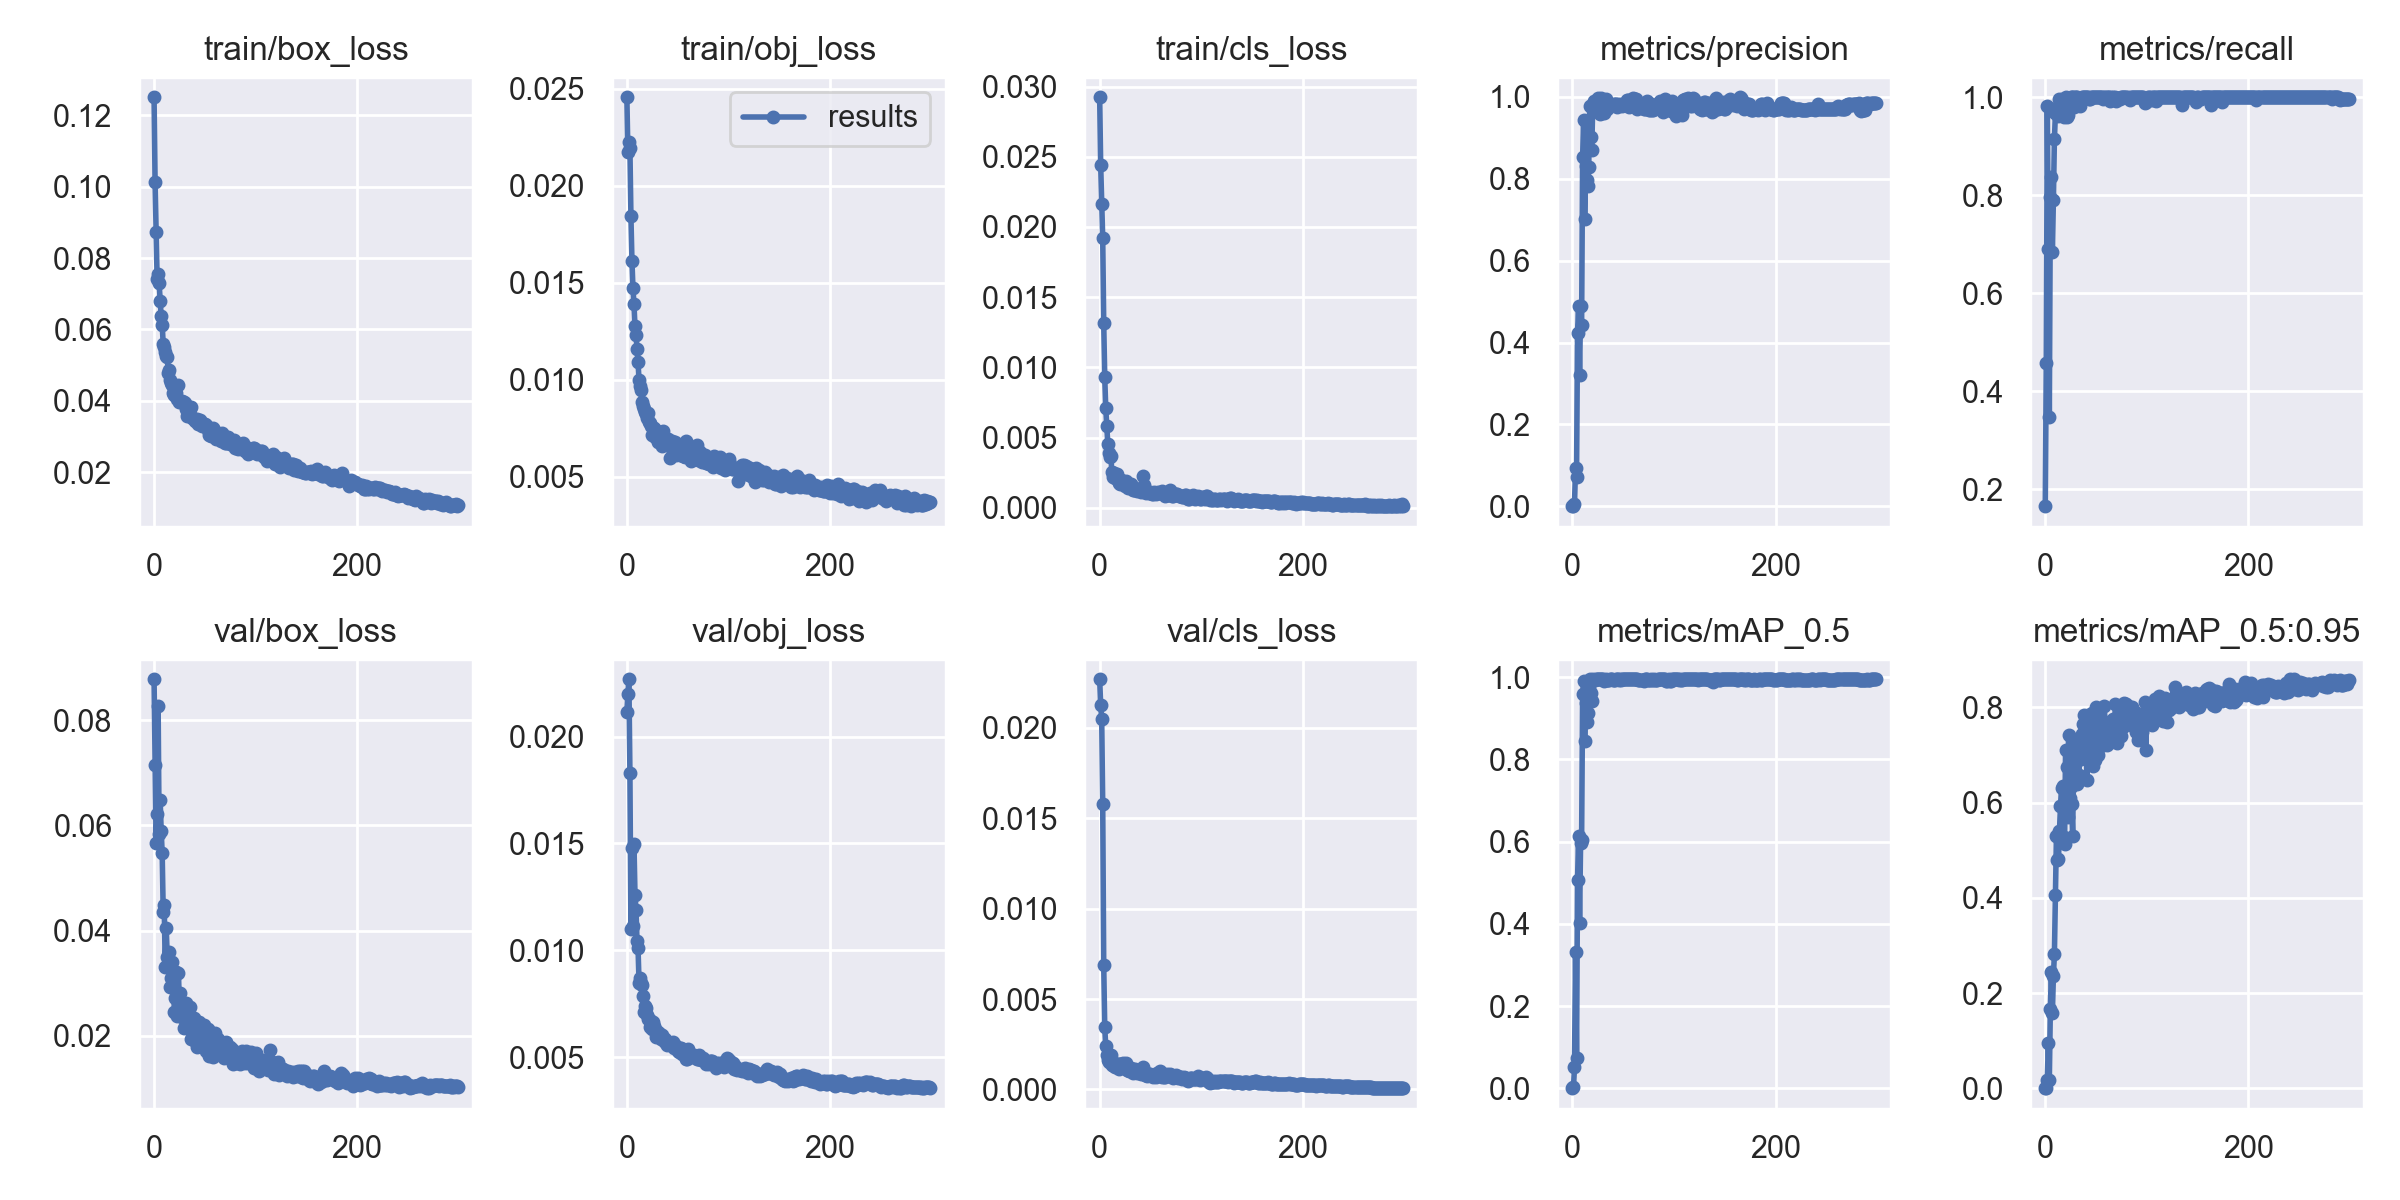

Source data for this figure (header and first rows):
epoch, train/box_loss, train/obj_loss, train/cls_loss, metrics/precision, metrics/recall, metrics/mAP_0.5, metrics/mAP_0.5:0.95, val/box_loss, val/obj_loss, val/cls_loss, x/lr0, x/lr1, x/lr2
0, 0.1251, 0.02456, 0.02924, 0.0006731, 0.165, 0.0004274, 0.00011, 0.08779, 0.02115, 0.02268, 0.0847, 0.0017, 0.0017
1, 0.1013, 0.02173, 0.02441, 0.001915, 0.4579, 0.002698, 0.0009694, 0.07154, 0.02198, 0.02126, 0.06849, 0.003488, 0.003488
2, 0.08722, 0.02227, 0.02167, 0.005308, 0.9815, 0.0515, 0.01666, 0.05674, 0.02268, 0.0205, 0.05226, 0.005265, 0.005265
3, 0.07422, 0.02194, 0.01919, 0.09268, 0.6902, 0.3323, 0.09582, 0.06225, 0.01831, 0.01579, 0.03603, 0.00703, 0.00703
4, 0.07541, 0.01843, 0.01313, 0.07282, 0.3468, 0.07277, 0.0166, 0.08267, 0.01098, 0.006867, 0.01978, 0.008783, 0.008783
5, 0.07304, 0.01614, 0.009294, 0.4229, 0.797, 0.5065, 0.167, 0.05831, 0.01477, 0.003435, 0.009835, 0.009835, 0.009835
6, 0.06809, 0.01471, 0.007082, 0.4892, 0.8368, 0.6146, 0.2452, 0.06483, 0.01116, 0.002377, 0.009835, 0.009835, 0.009835
7, 0.06377, 0.01389, 0.005857, 0.3202, 0.6842, 0.4033, 0.1574, 0.05904, 0.01498, 0.001894, 0.009802, 0.009802, 0.009802
8, 0.06139, 0.01274, 0.004575, 0.4882, 0.7896, 0.5973, 0.2355, 0.05471, 0.0126, 0.001632, 0.009769, 0.009769, 0.009769
9, 0.0559, 0.01232, 0.003875, 0.4431, 0.9139, 0.6039, 0.2817, 0.04364, 0.0119, 0.001521, 0.009736, 0.009736, 0.009736
10, 0.0551, 0.01159, 0.003638, 0.852, 0.967, 0.959, 0.4069, 0.04479, 0.01043, 0.001642, 0.009703, 0.009703, 0.009703
11, 0.0537, 0.01089, 0.003706, 0.9443, 0.9791, 0.9911, 0.5294, 0.03303, 0.01012, 0.001927, 0.00967, 0.00967, 0.00967
12, 0.0527, 0.009972, 0.00255, 0.7017, 0.9749, 0.8439, 0.4798, 0.04045, 0.008486, 0.001365, 0.009637, 0.009637, 0.009637
13, 0.05223, 0.009695, 0.002171, 0.8316, 0.9621, 0.9362, 0.4816, 0.03495, 0.008726, 0.001343, 0.009604, 0.009604, 0.009604
14, 0.04777, 0.009482, 0.002455, 0.7964, 0.997, 0.8905, 0.5412, 0.03324, 0.008493, 0.001319, 0.009571, 0.009571, 0.009571
15, 0.04855, 0.008824, 0.002109, 0.7819, 0.97, 0.914, 0.5932, 0.03603, 0.008388, 0.001242, 0.009538, 0.009538, 0.009538
16, 0.04597, 0.008664, 0.002181, 0.8281, 0.9961, 0.9733, 0.6312, 0.02932, 0.007879, 0.001428, 0.009505, 0.009505, 0.009505
17, 0.04493, 0.008479, 0.002378, 0.9779, 0.9869, 0.9945, 0.6353, 0.03102, 0.007109, 0.001389, 0.009472, 0.009472, 0.009472
18, 0.04456, 0.00833, 0.002109, 0.9011, 0.9598, 0.9604, 0.5288, 0.03406, 0.007412, 0.001414, 0.009439, 0.009439, 0.009439
19, 0.04213, 0.008243, 0.001788, 0.8703, 0.9697, 0.9427, 0.5131, 0.03123, 0.007313, 0.001105, 0.009406, 0.009406, 0.009406
20, 0.04169, 0.00801, 0.001698, 0.9814, 1, 0.995, 0.7099, 0.02446, 0.006961, 0.001424, 0.009373, 0.009373, 0.009373
21, 0.04227, 0.008287, 0.001961, 0.9891, 0.9597, 0.9938, 0.6753, 0.02727, 0.006807, 0.001392, 0.00934, 0.00934, 0.00934
22, 0.04224, 0.007806, 0.001829, 0.9845, 0.9631, 0.9936, 0.569, 0.0321, 0.00681, 0.001282, 0.009307, 0.009307, 0.009307
23, 0.0406, 0.007757, 0.001925, 0.9878, 0.9849, 0.9946, 0.7419, 0.02383, 0.006405, 0.001476, 0.009274, 0.009274, 0.009274
24, 0.0443, 0.007628, 0.001755, 0.9715, 0.9981, 0.995, 0.6092, 0.03203, 0.006715, 0.00134, 0.009241, 0.009241, 0.009241
25, 0.03954, 0.007138, 0.001562, 0.9962, 1, 0.995, 0.6324, 0.02571, 0.006324, 0.00125, 0.009208, 0.009208, 0.009208
26, 0.03989, 0.00748, 0.001881, 0.9936, 1, 0.995, 0.5978, 0.02808, 0.006653, 0.001444, 0.009175, 0.009175, 0.009175
27, 0.0396, 0.007484, 0.001532, 0.9569, 1, 0.9946, 0.5292, 0.02652, 0.006476, 0.001084, 0.009142, 0.009142, 0.009142
28, 0.04001, 0.007066, 0.001393, 0.9966, 0.981, 0.9946, 0.7079, 0.02349, 0.006303, 0.001053, 0.009109, 0.009109, 0.009109
29, 0.03958, 0.007293, 0.001503, 0.9891, 1, 0.995, 0.7311, 0.02149, 0.005962, 0.001041, 0.009076, 0.009076, 0.009076
30, 0.03929, 0.007359, 0.001618, 0.9692, 1, 0.9946, 0.6864, 0.02306, 0.006028, 0.001082, 0.009043, 0.009043, 0.009043
31, 0.03759, 0.006805, 0.001718, 0.9607, 1, 0.9914, 0.6397, 0.02617, 0.006175, 0.001181, 0.00901, 0.00901, 0.00901
32, 0.03581, 0.00707, 0.001575, 0.9798, 0.9849, 0.9937, 0.7135, 0.02219, 0.005953, 0.001056, 0.008977, 0.008977, 0.008977
33, 0.0376, 0.007047, 0.001259, 0.9934, 0.9913, 0.995, 0.6575, 0.02273, 0.006071, 0.00091, 0.008944, 0.008944, 0.008944
34, 0.03682, 0.007054, 0.001273, 0.9688, 0.9815, 0.994, 0.7147, 0.02351, 0.00588, 0.00104, 0.008911, 0.008911, 0.008911
35, 0.03787, 0.006555, 0.001321, 0.9778, 0.9979, 0.9941, 0.6918, 0.02543, 0.006041, 0.001159, 0.008878, 0.008878, 0.008878
36, 0.03814, 0.007366, 0.001315, 0.9817, 1, 0.9923, 0.7437, 0.01936, 0.005907, 0.0009737, 0.008845, 0.008845, 0.008845
37, 0.03527, 0.006945, 0.001223, 0.9817, 1, 0.9946, 0.7657, 0.02086, 0.005747, 0.0009175, 0.008812, 0.008812, 0.008812
38, 0.03527, 0.006803, 0.001323, 0.9804, 1, 0.9946, 0.7833, 0.02112, 0.005873, 0.0009477, 0.008779, 0.008779, 0.008779
39, 0.03491, 0.006822, 0.001259, 0.9808, 1, 0.9946, 0.7393, 0.02336, 0.005668, 0.0009846, 0.008746, 0.008746, 0.008746
40, 0.03447, 0.006924, 0.001271, 0.9792, 1, 0.9937, 0.7599, 0.01895, 0.005572, 0.000891, 0.008713, 0.008713, 0.008713
41, 0.03434, 0.006922, 0.001104, 0.9818, 1, 0.9932, 0.6466, 0.02251, 0.005641, 0.0008604, 0.00868, 0.00868, 0.00868
42, 0.035, 0.005948, 0.001284, 0.9818, 0.9995, 0.9928, 0.785, 0.01782, 0.005657, 0.0009648, 0.008647, 0.008647, 0.008647
43, 0.0336, 0.006733, 0.002271, 0.9817, 0.9967, 0.9946, 0.741, 0.02066, 0.005676, 0.001239, 0.008614, 0.008614, 0.008614
44, 0.03395, 0.006828, 0.001601, 0.976, 0.9973, 0.9946, 0.7479, 0.02255, 0.005607, 0.00102, 0.008581, 0.008581, 0.008581
45, 0.03476, 0.006705, 0.001109, 0.9811, 1, 0.9946, 0.7589, 0.02109, 0.00572, 0.0007808, 0.008548, 0.008548, 0.008548
46, 0.03411, 0.006649, 0.001056, 0.9799, 1, 0.9941, 0.7891, 0.01987, 0.00545, 0.0007784, 0.008515, 0.008515, 0.008515
47, 0.03281, 0.006766, 0.001103, 0.9799, 1, 0.9946, 0.676, 0.01923, 0.005574, 0.0007678, 0.008482, 0.008482, 0.008482
48, 0.03349, 0.006099, 0.001121, 0.981, 1, 0.9932, 0.7036, 0.01917, 0.005487, 0.0007778, 0.008449, 0.008449, 0.008449
49, 0.03321, 0.006621, 0.001061, 0.978, 1, 0.9946, 0.6888, 0.02206, 0.005444, 0.000869, 0.008416, 0.008416, 0.008416
50, 0.0335, 0.006538, 0.001119, 0.9797, 1, 0.9946, 0.801, 0.01891, 0.005283, 0.0008291, 0.008383, 0.008383, 0.008383
51, 0.03315, 0.00642, 0.00104, 0.981, 1, 0.995, 0.779, 0.01714, 0.005238, 0.0007862, 0.00835, 0.00835, 0.00835
52, 0.03262, 0.006096, 0.0009702, 0.9825, 1, 0.995, 0.7003, 0.02083, 0.005416, 0.0007575, 0.008317, 0.008317, 0.008317
53, 0.0319, 0.006345, 0.00099, 0.984, 1, 0.995, 0.7447, 0.02126, 0.005414, 0.000697, 0.008284, 0.008284, 0.008284
54, 0.03035, 0.006377, 0.001108, 0.9927, 1, 0.995, 0.7708, 0.0161, 0.005157, 0.0007732, 0.008251, 0.008251, 0.008251
55, 0.03122, 0.006048, 0.0009922, 0.9929, 1, 0.995, 0.7195, 0.02073, 0.005206, 0.0007013, 0.008218, 0.008218, 0.008218
56, 0.03008, 0.006056, 0.001053, 0.9756, 1, 0.9946, 0.7503, 0.01644, 0.005282, 0.0009042, 0.008185, 0.008185, 0.008185
57, 0.03141, 0.006011, 0.001142, 0.981, 0.9971, 0.9946, 0.7351, 0.01962, 0.005198, 0.0008697, 0.008152, 0.008152, 0.008152
58, 0.03243, 0.006829, 0.001029, 0.986, 1, 0.995, 0.8022, 0.01597, 0.004937, 0.0008192, 0.008119, 0.008119, 0.008119
59, 0.03181, 0.006235, 0.001061, 0.9893, 1, 0.995, 0.7699, 0.01662, 0.004936, 0.001014, 0.008086, 0.008086, 0.008086
... 240 more rows
